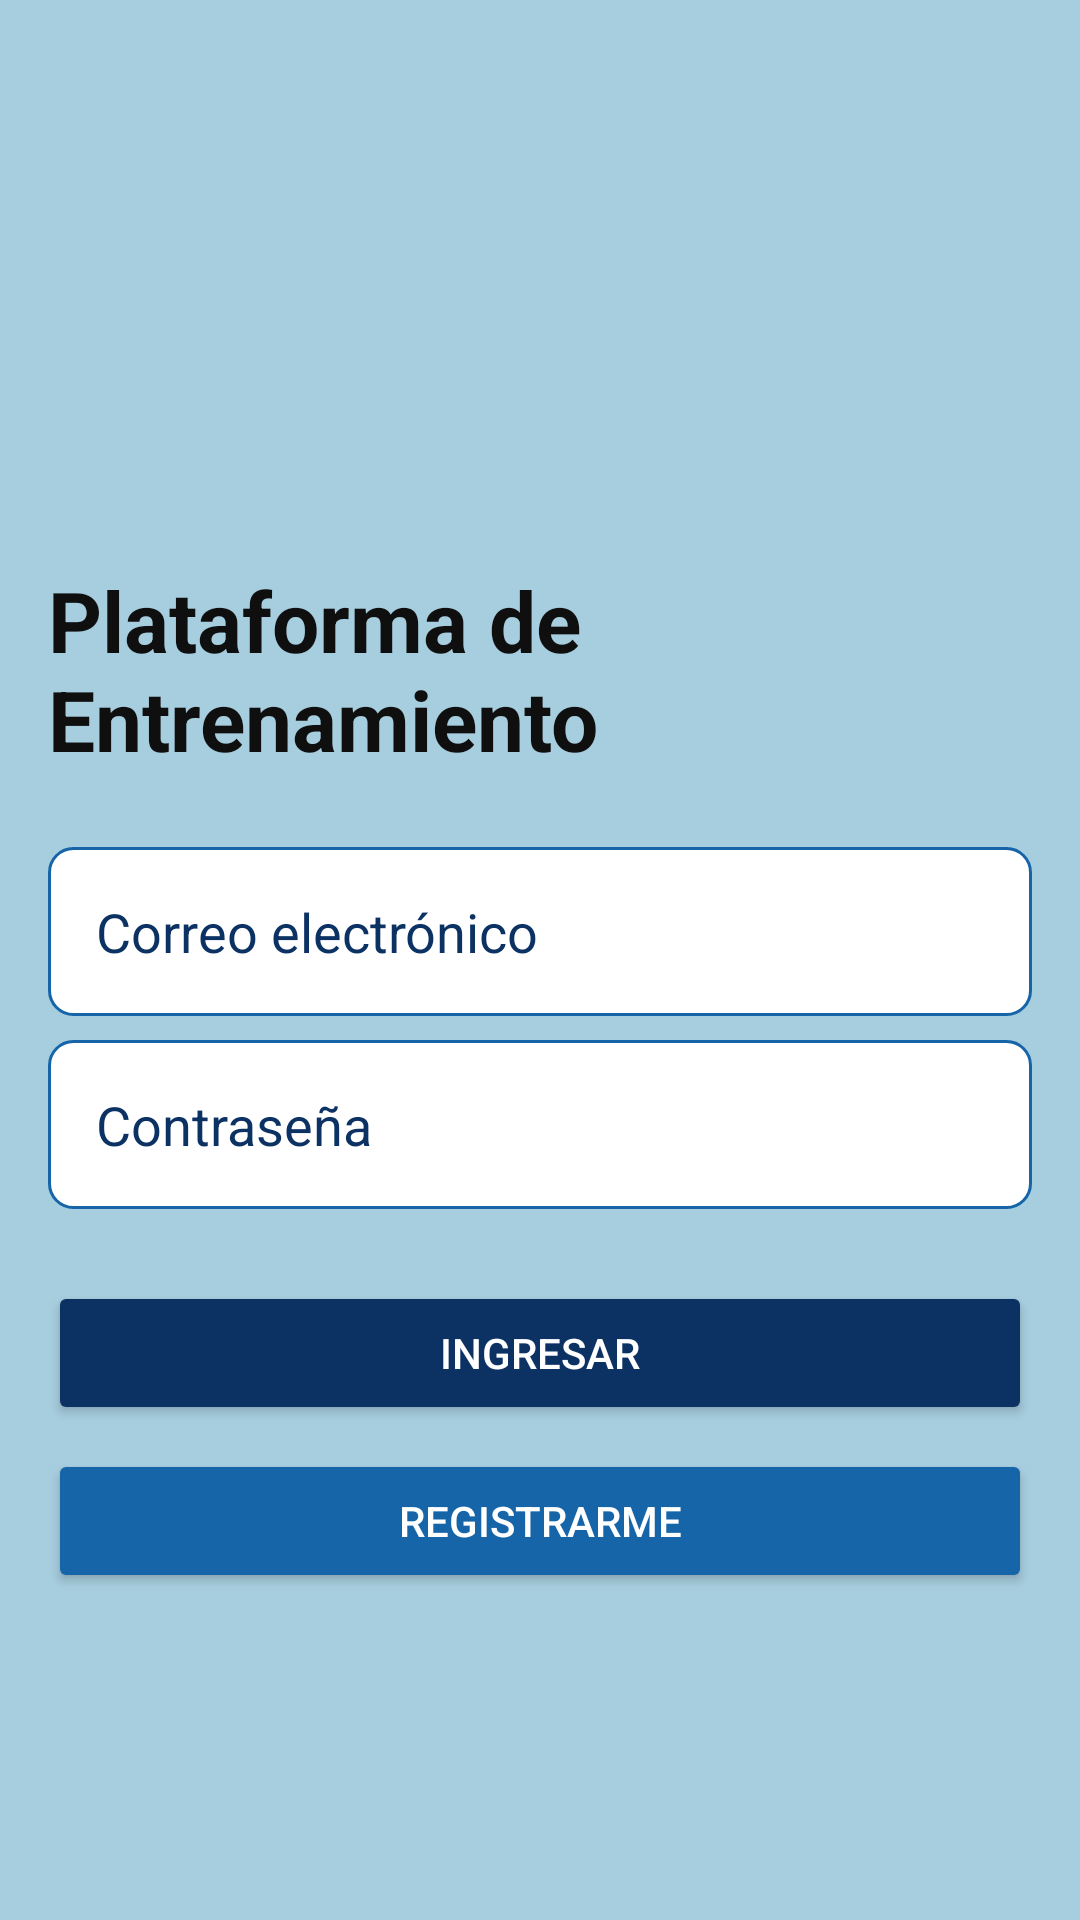

Write the Android layout XML for this screen, with the resource values it uses.
<!-- AndroidManifest.xml: application theme Theme.Parcial2 -->
<!-- res/layout/activity_login.xml -->
<?xml version="1.0" encoding="utf-8"?>
<androidx.constraintlayout.widget.ConstraintLayout
    xmlns:android="http://schemas.android.com/apk/res/android"
    xmlns:app="http://schemas.android.com/apk/res-auto"
    android:layout_width="match_parent"
    android:layout_height="match_parent"
    android:padding="@dimen/padding_general"
    android:background="@color/color_background">

    <ImageView
        android:id="@+id/logoView"
        android:layout_width="@dimen/logo_login"
        android:layout_height="@dimen/logo_login"
        android:src="@drawable/logo"
        android:contentDescription="@string/desc_logo"
        android:layout_marginTop="@dimen/margen_sesion"
        app:layout_constraintTop_toTopOf="parent"
        app:layout_constraintStart_toStartOf="parent"
        app:layout_constraintEnd_toEndOf="parent"/>

    <TextView
        android:id="@+id/txtTitulo"
        android:layout_width="wrap_content"
        android:layout_height="wrap_content"
        android:text="@string/app_name"
        android:textColor="@color/color_text_on_secondary"
        android:textSize="@dimen/texto_titulo"
        android:textStyle="bold"
        android:layout_marginTop="@dimen/margen_tarjeta"
        app:layout_constraintTop_toBottomOf="@id/logoView"
        app:layout_constraintStart_toStartOf="parent"
        app:layout_constraintEnd_toEndOf="parent"/>

    <EditText
        android:id="@+id/emailInput"
        android:layout_width="0dp"
        android:layout_height="wrap_content"
        android:layout_marginTop="@dimen/margen_sesion"
        android:hint="@string/hint_email"
        android:background="@drawable/input_background"
        android:textColor="@color/color_text_on_secondary"
        android:textColorHint="@color/color_primary"
        android:padding="@dimen/padding_general"
        android:inputType="textEmailAddress"
        app:layout_constraintTop_toBottomOf="@id/txtTitulo"
        app:layout_constraintStart_toStartOf="parent"
        app:layout_constraintEnd_toEndOf="parent"/>

    <EditText
        android:id="@+id/passInput"
        android:layout_width="0dp"
        android:layout_height="wrap_content"
        android:layout_marginTop="@dimen/margen_tarjeta"
        android:hint="@string/hint_password"
        android:background="@drawable/input_background"
        android:inputType="textPassword"
        android:textColor="@color/color_text_on_secondary"
        android:textColorHint="@color/color_primary"
        android:padding="@dimen/padding_general"
        app:layout_constraintTop_toBottomOf="@id/emailInput"
        app:layout_constraintStart_toStartOf="parent"
        app:layout_constraintEnd_toEndOf="parent"/>

    <Button
        android:id="@+id/loginBtn"
        android:layout_width="0dp"
        android:layout_height="wrap_content"
        android:text="@string/btn_login"
        android:textColor="@color/color_text_on_primary"
        android:backgroundTint="@color/color_primary"
        android:layout_marginTop="@dimen/margen_sesion"
        app:layout_constraintTop_toBottomOf="@id/passInput"
        app:layout_constraintStart_toStartOf="parent"
        app:layout_constraintEnd_toEndOf="parent"/>

    <Button
        android:id="@+id/goRegisterBtn"
        android:layout_width="0dp"
        android:layout_height="wrap_content"
        android:text="@string/btn_register"
        android:textColor="@color/color_surface"
        android:backgroundTint="@color/color_secondary"
        android:layout_marginTop="@dimen/margen_tarjeta"
        app:layout_constraintTop_toBottomOf="@id/loginBtn"
        app:layout_constraintStart_toStartOf="parent"
        app:layout_constraintEnd_toEndOf="parent"/>

</androidx.constraintlayout.widget.ConstraintLayout>
<!-- resources referenced by this layout -->
<resources>
  <color name="color_background">#A7CEDF</color>
  <color name="color_primary">#0C3264</color>
  <color name="color_secondary">#1565A8</color>
  <color name="color_surface">#FFFFFF</color>
  <color name="color_text_on_primary">#FFFFFF</color>
  <color name="color_text_on_secondary">#0F0F0F</color>
  <dimen name="logo_login">140dp</dimen>
  <dimen name="margen_sesion">24dp</dimen>
  <dimen name="margen_tarjeta">8dp</dimen>
  <dimen name="padding_general">16dp</dimen>
  <dimen name="texto_titulo">28sp</dimen>
  <!-- drawable input_background (drawable) -->
  <?xml version="1.0" encoding="utf-8"?>
  <shape xmlns:android="http://schemas.android.com/apk/res/android"
      android:shape="rectangle">
  
      <solid android:color="@color/color_surface"/>
  
      <stroke
          android:width="1dp"
          android:color="@color/color_secondary"/>
  
      <corners android:radius="8dp"/>
  </shape>
  <string name="app_name">Plataforma de Entrenamiento</string>
  <string name="btn_login">Ingresar</string>
  <string name="btn_register">Registrarme</string>
  <string name="desc_logo">Logo de la aplicación</string>
  <string name="hint_email">Correo electrónico</string>
  <string name="hint_password">Contraseña</string>
  <style name="Theme.Parcial2" parent="Theme.Material3.Light.NoActionBar">
          <item name="colorPrimary">@color/color_primary</item>
          <item name="colorSecondary">@color/color_secondary</item>
  
          <item name="android:statusBarColor">@color/color_primary</item>
          <item name="android:navigationBarColor">@color/color_surface</item>
      </style>
</resources>
